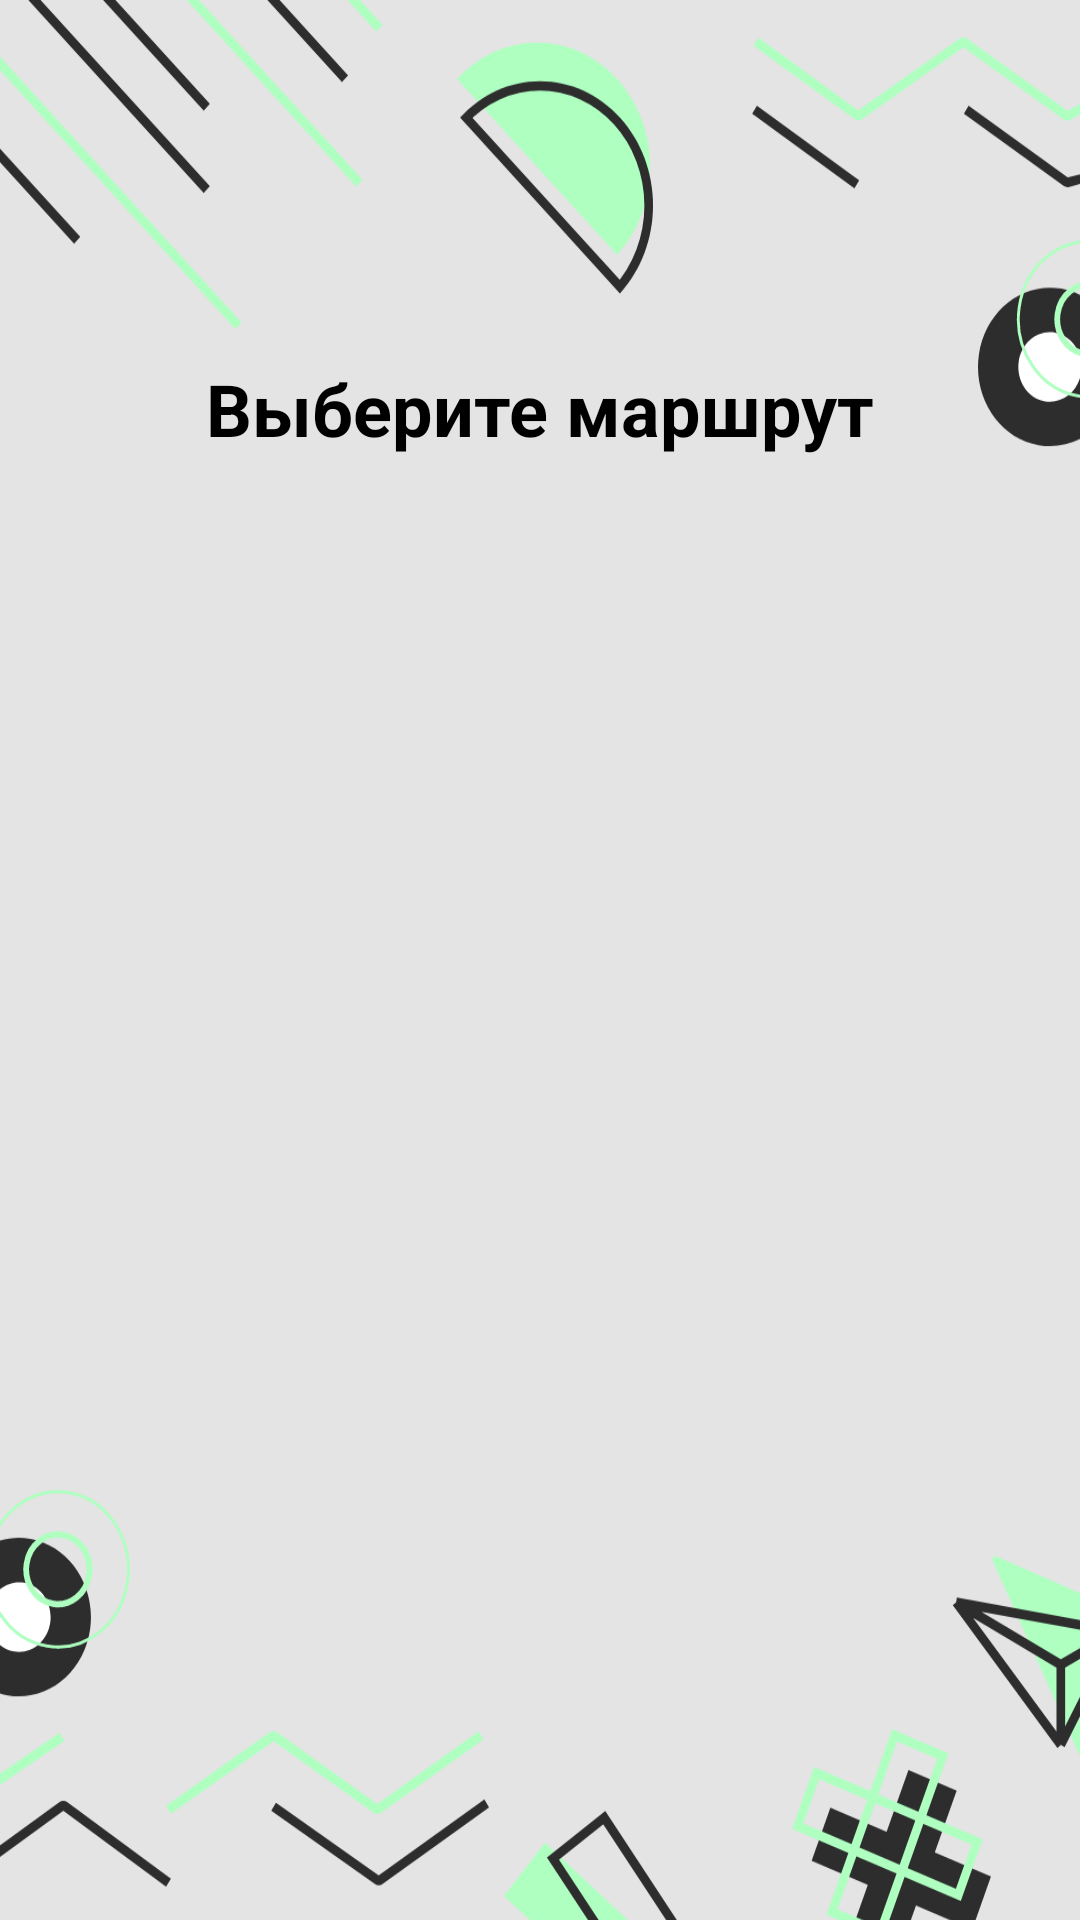

Reconstruct the res/layout file that produces this screen, plus the resources it refers to.
<!-- AndroidManifest.xml: application theme Theme.KBway -->
<!-- res/layout/user_route.xml -->
<?xml version="1.0" encoding="utf-8"?>
<androidx.constraintlayout.widget.ConstraintLayout xmlns:android="http://schemas.android.com/apk/res/android"
    xmlns:app="http://schemas.android.com/apk/res-auto"
    xmlns:tools="http://schemas.android.com/tools"
    android:layout_width="match_parent"
    android:layout_height="match_parent"
    android:background="@color/dark_white"
    android:orientation="vertical">

    <ImageView
        android:id="@+id/TopImageView"
        android:layout_width="match_parent"
        android:layout_height="wrap_content"
        android:layout_gravity="start"
        android:background="@color/dark_white"
        android:contentDescription="@string/background_image"
        android:scaleY="1.1"
        android:src="@drawable/ic_top_user_route_lines"
        app:layout_constraintEnd_toEndOf="parent"
        app:layout_constraintStart_toStartOf="parent"
        app:layout_constraintTop_toTopOf="parent" />

    <ImageView
        android:id="@+id/bottomImageView"
        android:layout_width="match_parent"
        android:layout_height="wrap_content"
        android:layout_gravity="start"
        android:background="@color/dark_white"
        android:contentDescription="@string/background_image"
        android:scaleY="1.1"
        android:src="@drawable/ic_bottom_user_lines"
        app:layout_constraintBottom_toBottomOf="parent"
        app:layout_constraintEnd_toEndOf="parent"
        app:layout_constraintStart_toStartOf="parent" />

    <TextView
        android:id="@+id/routeChooserTextView"
        android:layout_width="wrap_content"
        android:layout_height="wrap_content"
        android:layout_marginTop="120dp"
        android:text="@string/choose_route"
        android:textColor="@color/black"
        android:textSize="24sp"
        android:textStyle="bold"
        app:layout_constraintEnd_toEndOf="parent"
        app:layout_constraintStart_toStartOf="parent"
        app:layout_constraintTop_toTopOf="@+id/TopImageView" />

    <androidx.recyclerview.widget.RecyclerView
        android:id="@+id/buttonRecycler"
        android:layout_width="match_parent"
        android:layout_height="480dp"
        android:layout_marginBottom="64dp"
        app:layoutManager="androidx.recyclerview.widget.LinearLayoutManager"
        app:layout_constraintBottom_toBottomOf="@+id/bottomImageView"
        app:layout_constraintEnd_toEndOf="parent"
        app:layout_constraintStart_toStartOf="parent"
        app:layout_constraintTop_toBottomOf="@+id/routeChooserTextView"
        tools:listitem="@layout/route_button_item" />

</androidx.constraintlayout.widget.ConstraintLayout>
<!-- res/layout/route_button_item.xml (included above) -->
<?xml version="1.0" encoding="utf-8"?>
<LinearLayout xmlns:android="http://schemas.android.com/apk/res/android"
    xmlns:app="http://schemas.android.com/apk/res-auto"
    xmlns:tools="http://schemas.android.com/tools"
    android:layout_width="match_parent"
    android:layout_height="wrap_content"
    android:orientation="vertical"
    android:paddingHorizontal="32dp">


    <androidx.cardview.widget.CardView
        android:id="@+id/routeNumberCardView"
        android:layout_width="match_parent"
        android:layout_height="84dp"
        android:layout_gravity="center"
        android:layout_marginVertical="16dp"
        android:background="@color/light_green"
        android:backgroundTint="@color/light_green"
        app:cardCornerRadius="16dp">

        <TextView
            android:id="@+id/routeTextView"
            android:layout_width="wrap_content"
            android:layout_height="wrap_content"
            android:layout_gravity="center"
            android:background="@color/light_green"
            android:backgroundTint="@color/light_green"
            android:textColor="@color/white"
            android:textSize="32sp"
            tools:text="Маршрут - 2" />
    </androidx.cardview.widget.CardView>

</LinearLayout>
<!-- resources referenced by this layout -->
<resources>
  <color name="black">#FF000000</color>
  <color name="dark_white">#E4E4E4</color>
  <color name="light_green">#78DC8E</color>
  <color name="white">#FFFFFFFF</color>
  <!-- drawable ic_bottom_user_lines: vector/xml drawable (drawable, 2742 chars, omitted) -->
  <!-- drawable ic_top_user_route_lines: vector/xml drawable (drawable, 2941 chars, omitted) -->
  <string name="background_image">Background image</string>
  <string name="choose_route">Выберите маршрут</string>
  <style name="Theme.KBway" parent="Theme.MaterialComponents.DayNight.NoActionBar">
          
          <item name="colorPrimary">@color/purple_500</item>
          <item name="colorPrimaryVariant">@color/purple_700</item>
          <item name="colorOnPrimary">@color/white</item>
          
          <item name="colorSecondary">@color/teal_200</item>
          <item name="colorSecondaryVariant">@color/teal_700</item>
          <item name="colorOnSecondary">@color/black</item>
          
          <item name="android:statusBarColor" tools:targetApi="l">?attr/colorPrimaryVariant</item>
          
      </style>
  <color name="purple_500">#FF6200EE</color>
  <color name="purple_700">#FF3700B3</color>
  <color name="teal_200">#FF03DAC5</color>
  <color name="teal_700">#FF018786</color>
</resources>
